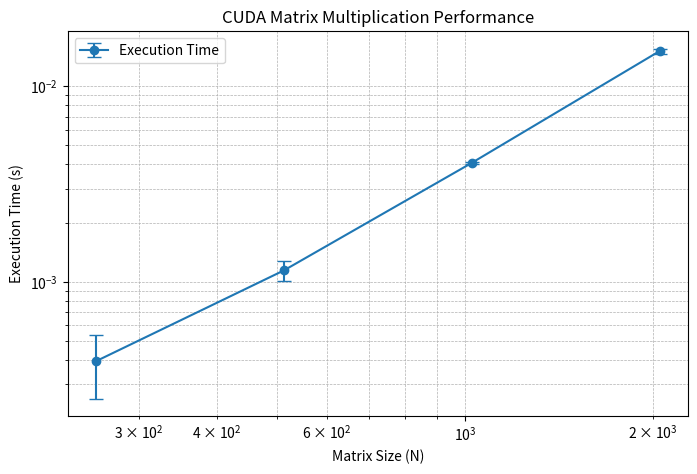

Python code for this plot:
# plot_cuda_perf.py, graph_run_times.py


import matplotlib.pyplot as plt
import numpy as np
import pandas as pd

# Data extracted from the provided output
data = {
    256: [0.000642728, 0.000345782, 0.000327035, 0.000323144, 0.000323786],
    512: [0.00137551, 0.00109886, 0.00108816, 0.00108282, 0.0010732],
    1024: [0.00412079, 0.00406615, 0.00404431, 0.00403746, 0.0040325],
    2048: [0.0159238, 0.0150116, 0.0149968, 0.0149611, 0.0149117]
}

# Convert data into a Pandas DataFrame
df = pd.DataFrame.from_dict(data, orient='index').T

# Compute mean and standard deviation for each N
mean_times = df.mean()
std_times = df.std()

# Plotting the mean execution time with error bars
plt.figure(figsize=(8, 5))
plt.errorbar(mean_times.index, mean_times.values, yerr=std_times.values, fmt='o-', capsize=5, label="Execution Time")
plt.xscale('log')
plt.yscale('log')
plt.xlabel("Matrix Size (N)")
plt.ylabel("Execution Time (s)")
plt.title("CUDA Matrix Multiplication Performance")
plt.legend()
plt.grid(True, which="both", linestyle="--", linewidth=0.5)
plt.show()

